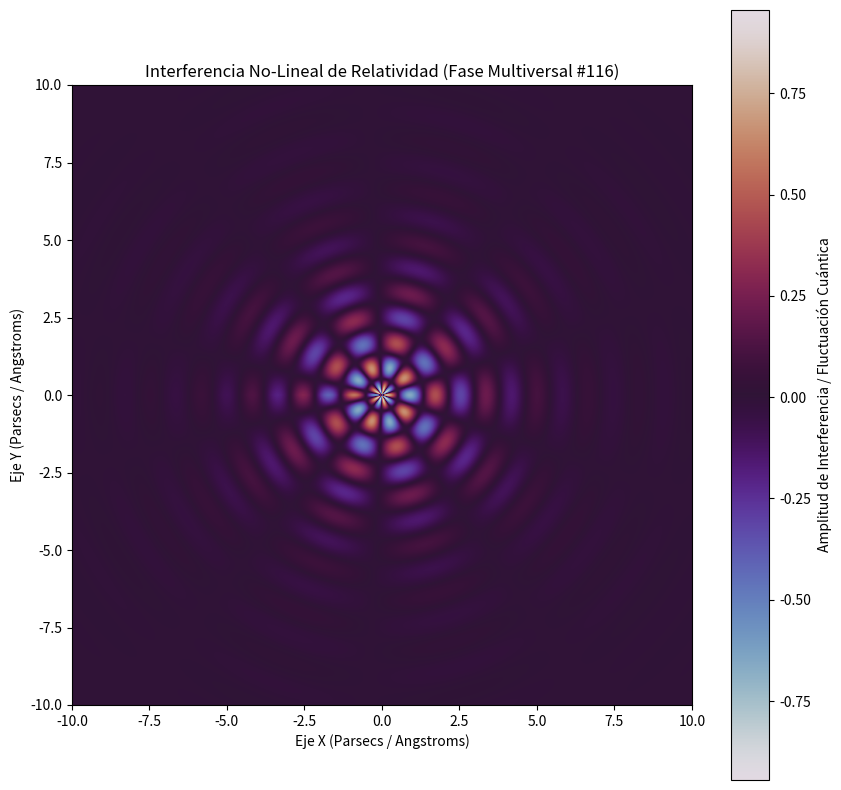

Source code (Python):
%matplotlib inline
# Simulación Multiversal: Relatividad - Variante 116
import numpy as np
import matplotlib.pyplot as plt

# Parámetros Físicos No-Lineales
omega_1 = 3.821
omega_2 = 4.859
lambda_decay = 0.452
phase_shift = 1.15

x = np.linspace(-10, 10, 800)
y = np.linspace(-10, 10, 800)
X, Y = np.meshgrid(x, y)

# Dinámica de Fluidos / Campos Tensor-Escalares (Fase Multiversal)
R = np.sqrt(X**2 + Y**2) + 1e-5
Z = (np.sin(omega_1 * R + phase_shift) * np.cos(omega_2 * np.arctan2(Y, X))) * np.exp(-lambda_decay * R)

plt.figure(figsize=(10, 10))
plt.imshow(Z, cmap='twilight', extent=[-10, 10, -10, 10], origin='lower')
plt.colorbar(label='Amplitud de Interferencia / Fluctuación Cuántica')
plt.title(r'Interferencia No-Lineal de Relatividad (Fase Multiversal #116)')
plt.xlabel('Eje X (Parsecs / Angstroms)')
plt.ylabel('Eje Y (Parsecs / Angstroms)')
plt.show()
